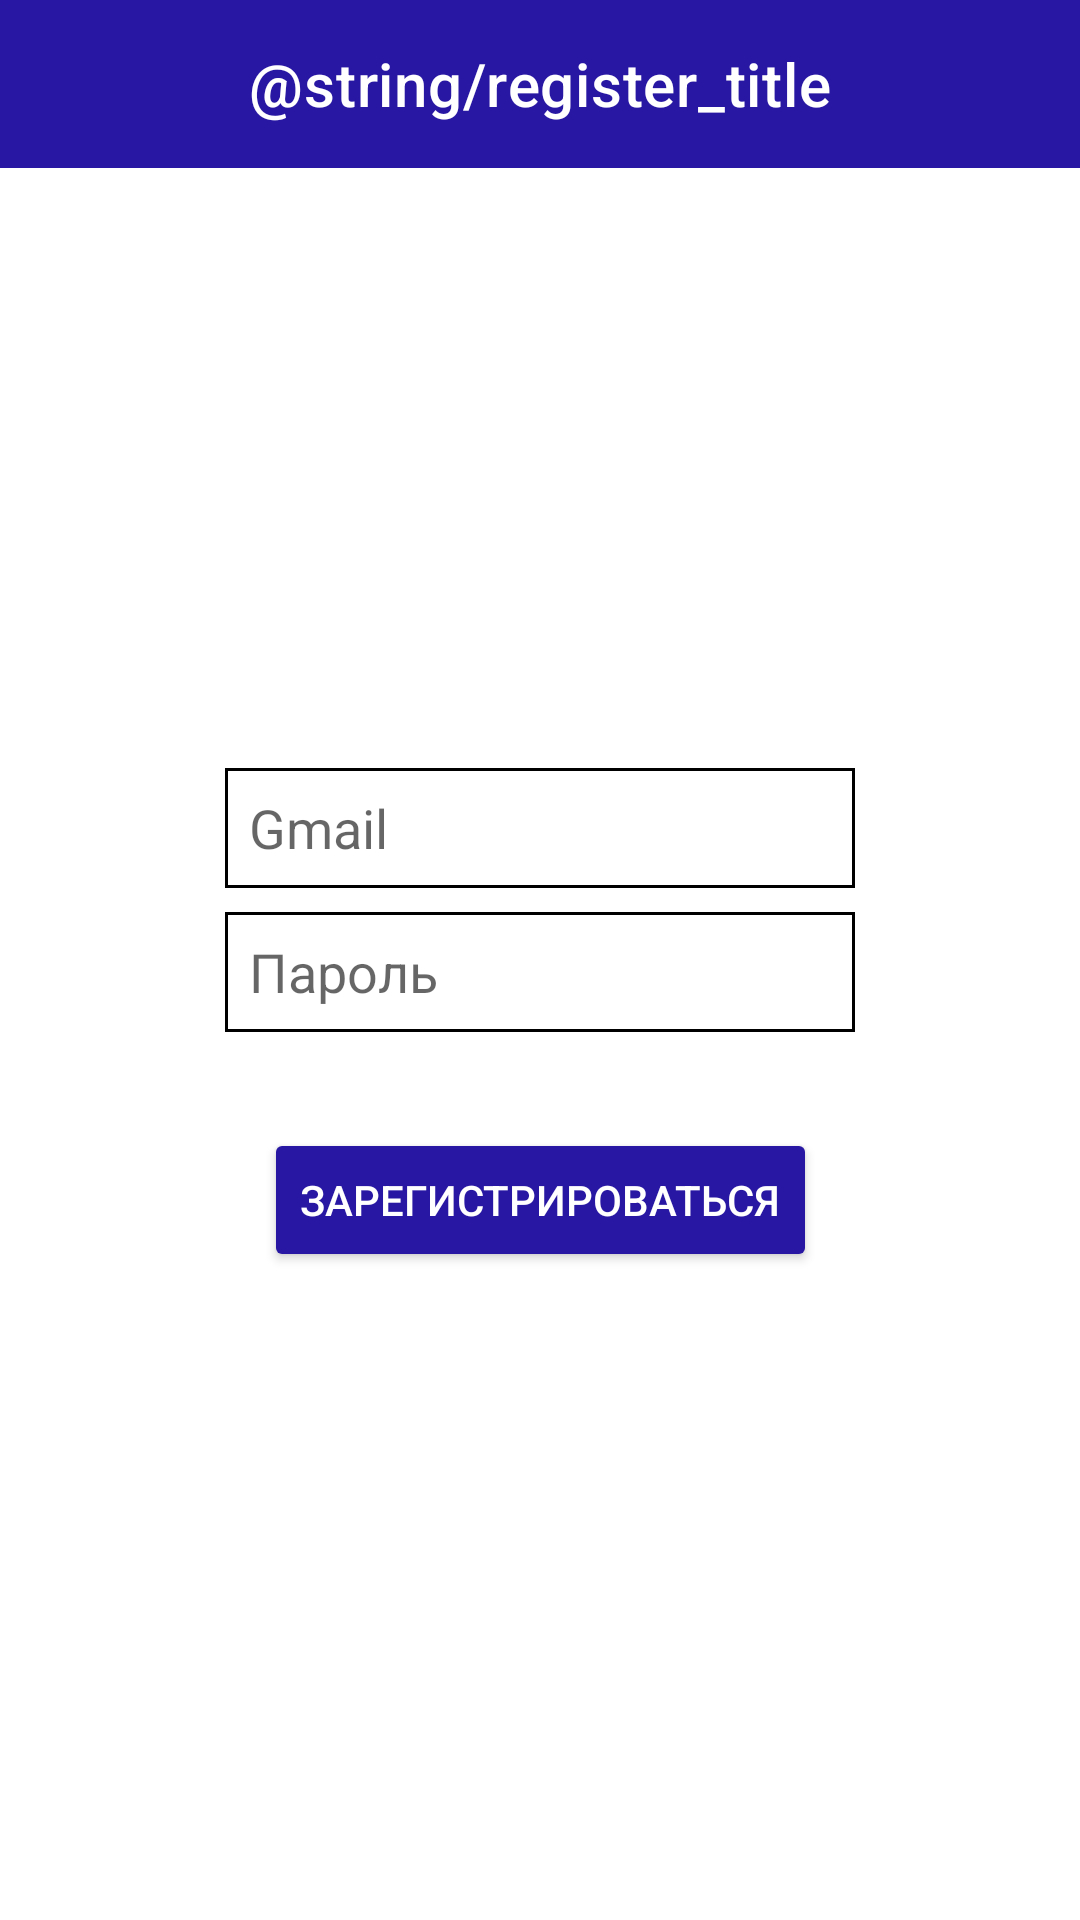

Write the Android layout XML for this screen, with the resource values it uses.
<!-- AndroidManifest.xml: application theme Theme.TabletkaApp -->
<!-- res/layout/fragment_register.xml -->
<?xml version="1.0" encoding="utf-8"?>
<androidx.constraintlayout.widget.ConstraintLayout xmlns:android="http://schemas.android.com/apk/res/android"
    xmlns:tools="http://schemas.android.com/tools"
    xmlns:app="http://schemas.android.com/apk/res-auto"
    android:layout_width="match_parent"
    android:layout_height="match_parent">
    <com.google.android.material.appbar.AppBarLayout
        android:id="@+id/appBarLayout"
        android:layout_width="match_parent"
        android:layout_height="wrap_content"
        android:fitsSystemWindows="true"
        app:layout_constraintEnd_toEndOf="parent"
        app:layout_constraintStart_toStartOf="parent"
        app:layout_constraintTop_toTopOf="parent">

        <com.google.android.material.appbar.MaterialToolbar
            android:id="@+id/toolbar"
            android:layout_width="match_parent"
            android:layout_height="?attr/actionBarSize"
            android:background="?attr/button_color"
            app:title="@string/register_title"
            app:titleCentered="true"
            app:titleTextColor="?attr/button_text_color" />

    </com.google.android.material.appbar.AppBarLayout>

    <EditText
        android:id="@+id/gmail_edit_text"
        android:layout_width="wrap_content"
        android:layout_height="40dp"
        android:layout_marginTop="256dp"
        android:background="@drawable/grid_border"
        android:paddingStart="8dp"
        android:ems="10"
        android:hint="@string/gmail_hint"
        android:inputType="text"
        android:textColor="?attr/text_color"
        app:layout_constraintEnd_toEndOf="parent"
        app:layout_constraintStart_toStartOf="parent"
        app:layout_constraintTop_toTopOf="parent" />

    <EditText
        android:id="@+id/password_edit_text"
        android:layout_width="wrap_content"
        android:layout_height="40dp"
        android:layout_marginTop="8dp"
        android:background="@drawable/grid_border"
        android:paddingStart="8dp"
        android:ems="10"
        android:hint="@string/password_hint"
        android:inputType="textPassword"
        android:textColor="?attr/text_color"
        app:layout_constraintEnd_toEndOf="parent"
        app:layout_constraintStart_toStartOf="parent"
        app:layout_constraintTop_toBottomOf="@+id/gmail_edit_text" />

    <LinearLayout
        android:layout_width="wrap_content"
        android:layout_height="wrap_content"
        android:layout_marginTop="32dp"
        android:orientation="vertical"
        app:layout_constraintEnd_toEndOf="parent"
        app:layout_constraintStart_toStartOf="parent"
        app:layout_constraintTop_toBottomOf="@+id/password_edit_text">

        <Button
            android:id="@+id/sign_up_button"
            android:layout_width="match_parent"
            android:layout_height="wrap_content"
            android:backgroundTint="?attr/button_color"
            android:text="@string/sign_up_register_text"
            android:textColor="?attr/button_text_color"
            tools:layout_editor_absoluteX="265dp"
            tools:layout_editor_absoluteY="490dp" />
    </LinearLayout>
</androidx.constraintlayout.widget.ConstraintLayout>
<!-- resources referenced by this layout -->
<resources>
  <!-- drawable grid_border (drawable) -->
  <?xml version="1.0" encoding="utf-8"?>
  <shape xmlns:android="http://schemas.android.com/apk/res/android">
      <solid android:color="#FFFFFF" /> 
      <stroke android:width="1dp"
          android:color="#000000" /> 
  </shape>
  <string name="gmail_hint">Gmail</string>
  <string name="password_hint">Пароль</string>
  <string name="register_title">Рэгістрацыя</string>
  <string name="sign_up_register_text">Зарегистрироваться</string>
  <style name="Theme.TabletkaApp" parent="Theme.MaterialComponents.DayNight.NoActionBar">
          
          <item name="colorPrimary">@color/purple_500</item>
          <item name="colorPrimaryVariant">@color/purple_700</item>
          <item name="colorOnPrimary">@color/white</item>
          
          <item name="colorSecondary">@color/teal_200</item>
          <item name="colorSecondaryVariant">@color/teal_700</item>
          <item name="colorOnSecondary">@color/black</item>
          
          <item name="android:statusBarColor">?attr/colorPrimaryVariant</item>
          <item name="text_color">#000000</item>
          <item name="button_text_color">#FFFFFF</item>
          <item name="button_color">#2817a3</item>
          <item name="border_color">#000000</item>
          <item name="note_color">#FFFFFF</item>
          <item name="background_color">#FFFFFF</item>
          <item name="note_color_border">#000000</item>
          <item name="background_item_color">#FFFFFF</item>
  
      </style>
  <color name="purple_500">#FF6200EE</color>
  <color name="purple_700">#FF3700B3</color>
  <color name="white">#FFFFFFFF</color>
  <color name="teal_200">#FF03DAC5</color>
  <color name="teal_700">#FF018786</color>
  <color name="black">#FF000000</color>
</resources>
